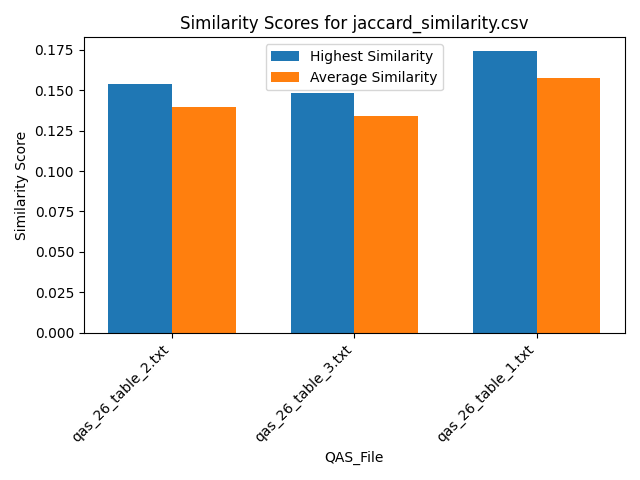

Values plotted in this chart, from the file beside it:
Similarity, QAS_File, Text_File
0.1538, qas_26_table_2.txt, section_7.txt
0.1538, qas_26_table_2.txt, section_2.txt
0.1538, qas_26_table_2.txt, section_16.txt
0.1538, qas_26_table_2.txt, section_12.txt
0.1154, qas_26_table_2.txt, section_6.txt
0.1154, qas_26_table_2.txt, section_5.txt
0.1538, qas_26_table_2.txt, section_11.txt
0.1154, qas_26_table_2.txt, section_14.txt
0.1154, qas_26_table_2.txt, section_10.txt
0.1538, qas_26_table_2.txt, section_9.txt
0.1538, qas_26_table_2.txt, section_1.txt
0.1538, qas_26_table_2.txt, section_15.txt
0.1154, qas_26_table_2.txt, section_4.txt
0.1538, qas_26_table_2.txt, section_13.txt
0.1154, qas_26_table_2.txt, section_8.txt
0.1538, qas_26_table_2.txt, section_3.txt
0.1481, qas_26_table_3.txt, section_7.txt
0.1481, qas_26_table_3.txt, section_2.txt
0.1481, qas_26_table_3.txt, section_16.txt
0.1481, qas_26_table_3.txt, section_12.txt
0.1111, qas_26_table_3.txt, section_6.txt
0.1111, qas_26_table_3.txt, section_5.txt
0.1481, qas_26_table_3.txt, section_11.txt
0.1111, qas_26_table_3.txt, section_14.txt
0.1111, qas_26_table_3.txt, section_10.txt
0.1481, qas_26_table_3.txt, section_9.txt
0.1481, qas_26_table_3.txt, section_1.txt
0.1481, qas_26_table_3.txt, section_15.txt
0.1111, qas_26_table_3.txt, section_4.txt
0.1481, qas_26_table_3.txt, section_13.txt
0.1111, qas_26_table_3.txt, section_8.txt
0.1481, qas_26_table_3.txt, section_3.txt
0.1739, qas_26_table_1.txt, section_7.txt
0.1739, qas_26_table_1.txt, section_2.txt
0.1739, qas_26_table_1.txt, section_16.txt
0.1739, qas_26_table_1.txt, section_12.txt
0.1304, qas_26_table_1.txt, section_6.txt
0.1304, qas_26_table_1.txt, section_5.txt
0.1739, qas_26_table_1.txt, section_11.txt
0.1304, qas_26_table_1.txt, section_14.txt
0.1304, qas_26_table_1.txt, section_10.txt
0.1739, qas_26_table_1.txt, section_9.txt
0.1739, qas_26_table_1.txt, section_1.txt
0.1739, qas_26_table_1.txt, section_15.txt
0.1304, qas_26_table_1.txt, section_4.txt
0.1739, qas_26_table_1.txt, section_13.txt
0.1304, qas_26_table_1.txt, section_8.txt
0.1739, qas_26_table_1.txt, section_3.txt
